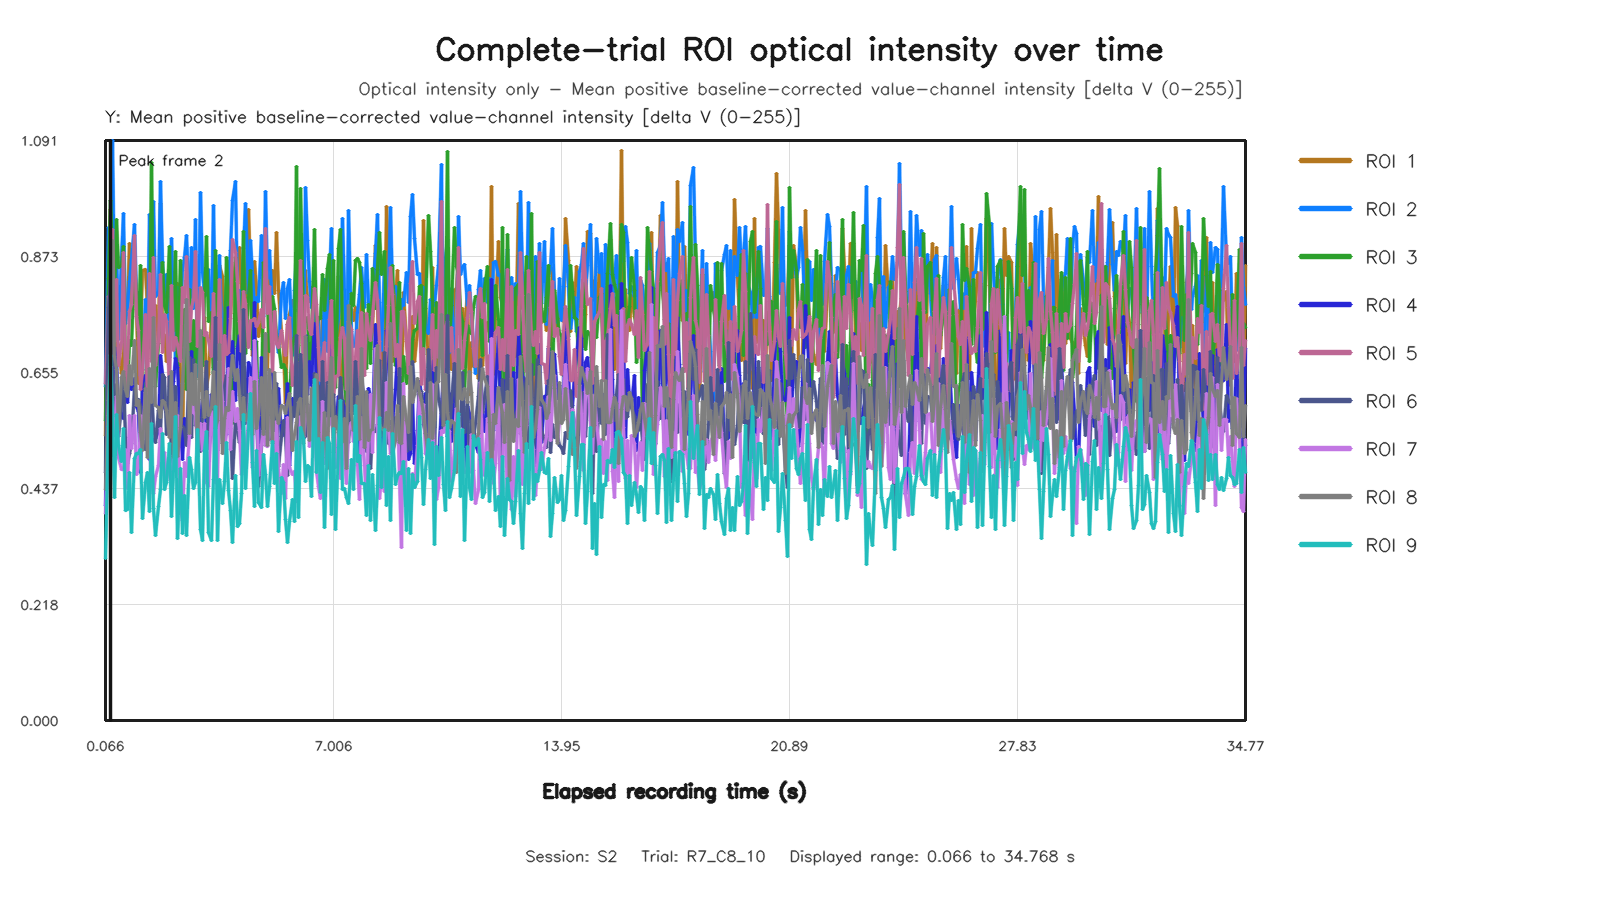

Source data for this figure (header and first rows):
capture_frame_id, elapsed_time_s, roi1_value, roi2_value, roi3_value, roi4_value, roi5_value, roi6_value, roi7_value, roi8_value, roi9_value
0, 0.06594, 0.5362, 0.6289, 0.5647, 0.4054, 0.6338, 0.4658, 0.3891, 0.4347, 0.3042
1, 0.1439, 0.7999, 0.9272, 0.831, 0.6075, 0.7987, 0.7774, 0.5734, 0.6017, 0.5527
2, 0.208, 0.9609, 0.916, 0.9783, 0.6939, 0.7897, 0.8277, 0.6668, 0.6879, 0.687
3, 0.272, 0.8468, 1.091, 0.8823, 0.6186, 0.9239, 0.668, 0.5351, 0.9032, 0.5723
4, 0.336, 0.8534, 0.813, 0.7954, 0.7011, 0.7137, 0.5698, 0.5364, 0.6846, 0.4205
5, 0.4058, 0.6895, 0.8917, 0.9433, 0.6791, 0.83, 0.6314, 0.6099, 0.6613, 0.5763
6, 0.4694, 0.7076, 0.7164, 0.8525, 0.5746, 0.668, 0.5353, 0.494, 0.547, 0.5171
7, 0.544, 0.6526, 0.8717, 0.856, 0.577, 0.7122, 0.5948, 0.4732, 0.6449, 0.488
8, 0.6081, 0.6899, 0.9533, 0.8921, 0.5681, 0.8813, 0.6454, 0.4718, 0.6559, 0.5493
9, 0.672, 0.776, 0.7465, 0.6447, 0.6341, 0.6231, 0.5324, 0.5099, 0.6224, 0.3956
10, 0.736, 0.7767, 0.7755, 0.6235, 0.5977, 0.6794, 0.4828, 0.4368, 0.6095, 0.3962
11, 0.8002, 0.8974, 0.8259, 0.7147, 0.6538, 0.7695, 0.5018, 0.573, 0.6679, 0.4671
12, 0.864, 0.7712, 0.867, 0.7064, 0.6232, 0.783, 0.5214, 0.5127, 0.6329, 0.3545
13, 0.9529, 0.8627, 0.9334, 0.8574, 0.6441, 0.9119, 0.6254, 0.5736, 0.7144, 0.4935
14, 1.008, 0.7738, 0.7956, 0.805, 0.5903, 0.7599, 0.6017, 0.462, 0.5933, 0.5022
15, 1.074, 0.6346, 0.8048, 0.7227, 0.5818, 0.7334, 0.604, 0.4752, 0.6015, 0.5029
16, 1.136, 0.7232, 0.6489, 0.856, 0.4673, 0.6229, 0.5917, 0.5746, 0.5411, 0.5101
17, 1.2, 0.8463, 0.6606, 0.6018, 0.6384, 0.6587, 0.5185, 0.5293, 0.508, 0.3809
18, 1.28, 0.8495, 0.7916, 0.6255, 0.6492, 0.7633, 0.5106, 0.6179, 0.625, 0.4482
19, 1.344, 0.7734, 0.706, 0.709, 0.6115, 0.5951, 0.6104, 0.5693, 0.4948, 0.4667
20, 1.408, 0.7558, 0.9531, 0.701, 0.4904, 0.8417, 0.5467, 0.5213, 0.6632, 0.3941
21, 1.473, 0.682, 0.8818, 1.05, 0.5256, 0.6749, 0.6293, 0.4481, 0.5975, 0.558
22, 1.536, 0.6774, 0.977, 0.7334, 0.5282, 0.8712, 0.5492, 0.427, 0.7579, 0.3998
23, 1.6, 0.7808, 0.7982, 0.6289, 0.5304, 0.6689, 0.5227, 0.459, 0.5925, 0.3485
24, 1.683, 0.7088, 0.8078, 0.7089, 0.5443, 0.7127, 0.5827, 0.4802, 0.5888, 0.4026
25, 1.744, 0.9722, 1.015, 0.7602, 0.6875, 0.8388, 0.5414, 0.5495, 0.5697, 0.4356
26, 1.808, 0.7295, 0.8644, 0.8621, 0.6505, 0.693, 0.6514, 0.4848, 0.6019, 0.5406
27, 1.872, 0.7246, 0.7953, 0.7814, 0.5892, 0.7633, 0.6452, 0.5049, 0.5979, 0.4356
28, 1.936, 0.6748, 0.84, 0.7686, 0.579, 0.7505, 0.5374, 0.4508, 0.5832, 0.4479
29, 2, 0.8095, 0.6835, 0.8914, 0.5974, 0.6286, 0.647, 0.4956, 0.5331, 0.522
30, 2.082, 0.8241, 0.9075, 0.7311, 0.5898, 0.8185, 0.4871, 0.4424, 0.6562, 0.3843
31, 2.144, 0.8194, 0.7844, 0.7343, 0.6374, 0.6957, 0.5442, 0.498, 0.4949, 0.4688
32, 2.208, 0.7598, 0.6838, 0.8823, 0.6819, 0.7209, 0.6291, 0.4996, 0.5986, 0.5712
33, 2.272, 0.8232, 0.8153, 0.6689, 0.6635, 0.7076, 0.5263, 0.5743, 0.4976, 0.3423
34, 2.336, 0.6489, 0.7503, 0.8658, 0.5538, 0.6758, 0.5548, 0.4051, 0.5515, 0.4746
35, 2.4, 0.5145, 0.8468, 0.6833, 0.4919, 0.8157, 0.5525, 0.377, 0.6344, 0.3528
36, 2.48, 0.7598, 0.8707, 0.7739, 0.568, 0.7858, 0.5471, 0.4855, 0.702, 0.4239
37, 2.544, 0.6598, 0.9131, 0.6221, 0.5373, 0.8723, 0.5168, 0.4588, 0.7924, 0.3485
38, 2.608, 0.7957, 0.7864, 0.8118, 0.6121, 0.7134, 0.6825, 0.5366, 0.5399, 0.4946
39, 2.672, 0.7998, 0.8896, 0.6335, 0.6948, 0.7763, 0.5322, 0.6228, 0.6533, 0.4731
40, 2.736, 0.8198, 0.7753, 0.7533, 0.6241, 0.7919, 0.6799, 0.5789, 0.5947, 0.4369
41, 2.8, 0.8068, 0.9425, 0.6411, 0.58, 0.8823, 0.5558, 0.5762, 0.6701, 0.4482
42, 2.88, 0.8076, 0.6477, 0.7776, 0.5463, 0.7038, 0.568, 0.5127, 0.4969, 0.5484
43, 2.944, 0.6209, 0.9931, 0.6641, 0.5709, 0.8154, 0.5069, 0.5597, 0.7344, 0.3585
44, 3.008, 0.699, 0.8438, 0.6687, 0.6037, 0.8051, 0.5706, 0.5086, 0.6048, 0.3392
45, 3.072, 0.7576, 0.8024, 0.7986, 0.6112, 0.7251, 0.6128, 0.5581, 0.5698, 0.5088
46, 3.136, 0.6262, 0.8016, 0.9115, 0.5452, 0.7304, 0.6752, 0.448, 0.62, 0.5444
47, 3.2, 0.6507, 0.8489, 0.7515, 0.5253, 0.7145, 0.5113, 0.4412, 0.5745, 0.3538
48, 3.28, 0.7588, 0.7536, 0.7677, 0.6141, 0.6845, 0.5392, 0.581, 0.5885, 0.3387
49, 3.344, 0.6643, 0.9692, 0.6534, 0.5524, 0.8044, 0.559, 0.5463, 0.6573, 0.4537
50, 3.408, 0.6487, 0.7475, 0.885, 0.577, 0.679, 0.7584, 0.4476, 0.5488, 0.5906
51, 3.472, 0.5988, 0.7927, 0.7254, 0.5539, 0.7089, 0.5077, 0.4455, 0.565, 0.3392
52, 3.536, 0.8561, 0.8752, 0.7871, 0.6882, 0.8303, 0.6278, 0.6759, 0.7072, 0.4541
53, 3.613, 0.8347, 0.6812, 0.6178, 0.6852, 0.6135, 0.5208, 0.5994, 0.5024, 0.4079
54, 3.681, 0.7094, 0.7578, 0.7096, 0.588, 0.7237, 0.6293, 0.5031, 0.5677, 0.4503
55, 3.744, 0.7157, 0.8005, 0.872, 0.5386, 0.689, 0.6501, 0.5428, 0.5885, 0.5222
56, 3.808, 0.8641, 0.8268, 0.7911, 0.7779, 0.6934, 0.6404, 0.6622, 0.5827, 0.4322
57, 3.872, 0.765, 0.8837, 0.661, 0.6514, 0.7564, 0.5492, 0.5099, 0.6452, 0.3943
58, 3.936, 0.8158, 0.9787, 0.5581, 0.7131, 0.9049, 0.456, 0.6184, 0.6865, 0.3347
59, 4.016, 0.8622, 1.015, 0.8711, 0.6023, 0.8799, 0.5661, 0.5632, 0.6392, 0.4618
... 461 more rows
